The GitHub repository annadeja/neural-gartic contains a labelled image folder "data" with 12 categories: apple, banana, carrot, cucumber, daisy, eggplant, hydrangea, orange, orchid, rose, tomato, watermelon. Examples follow, each with its label.

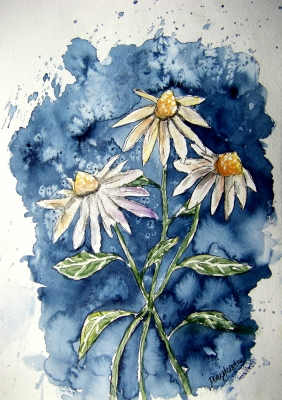
Label: daisy

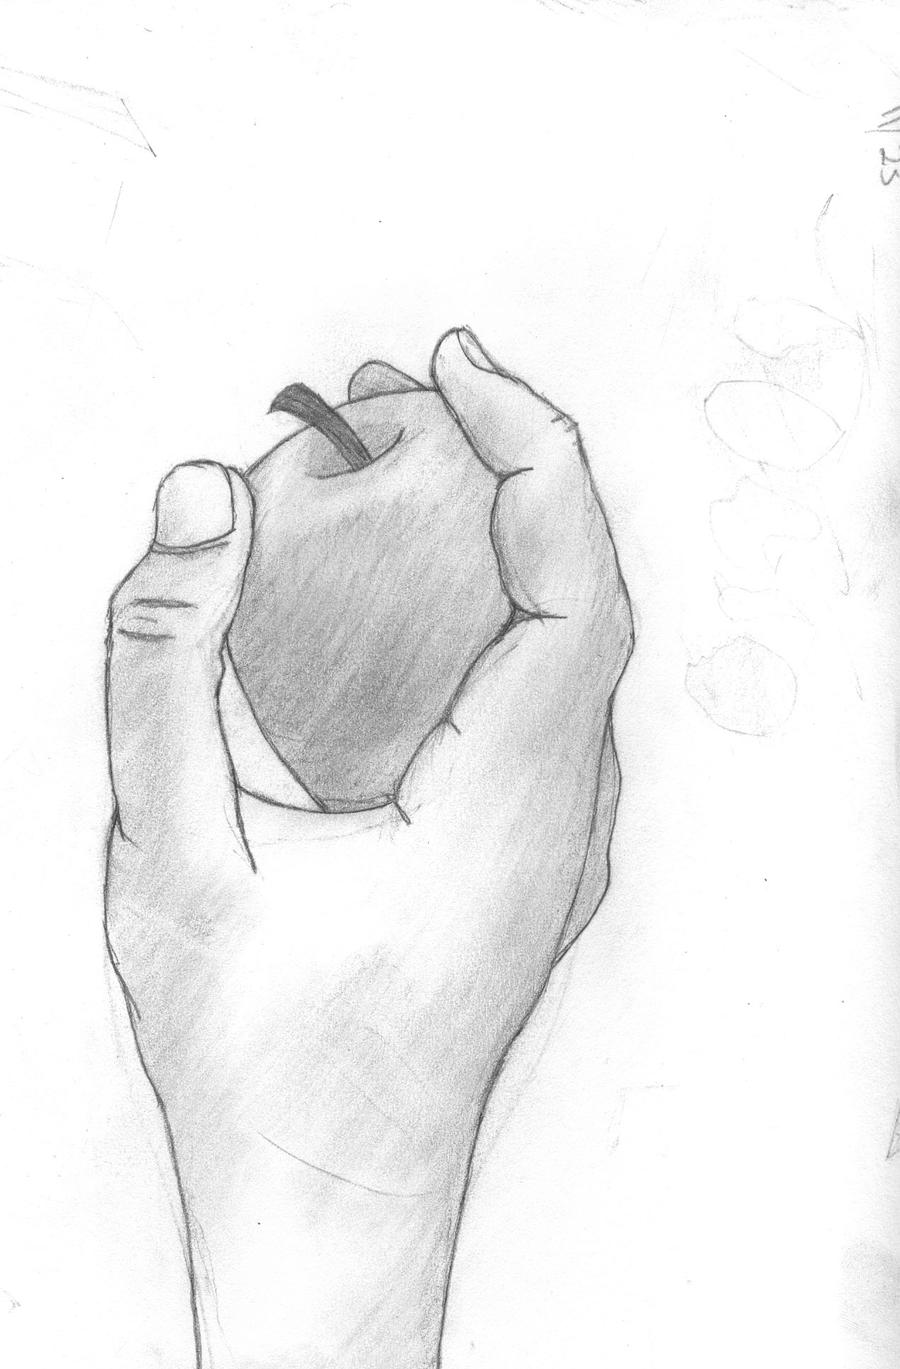
Label: apple

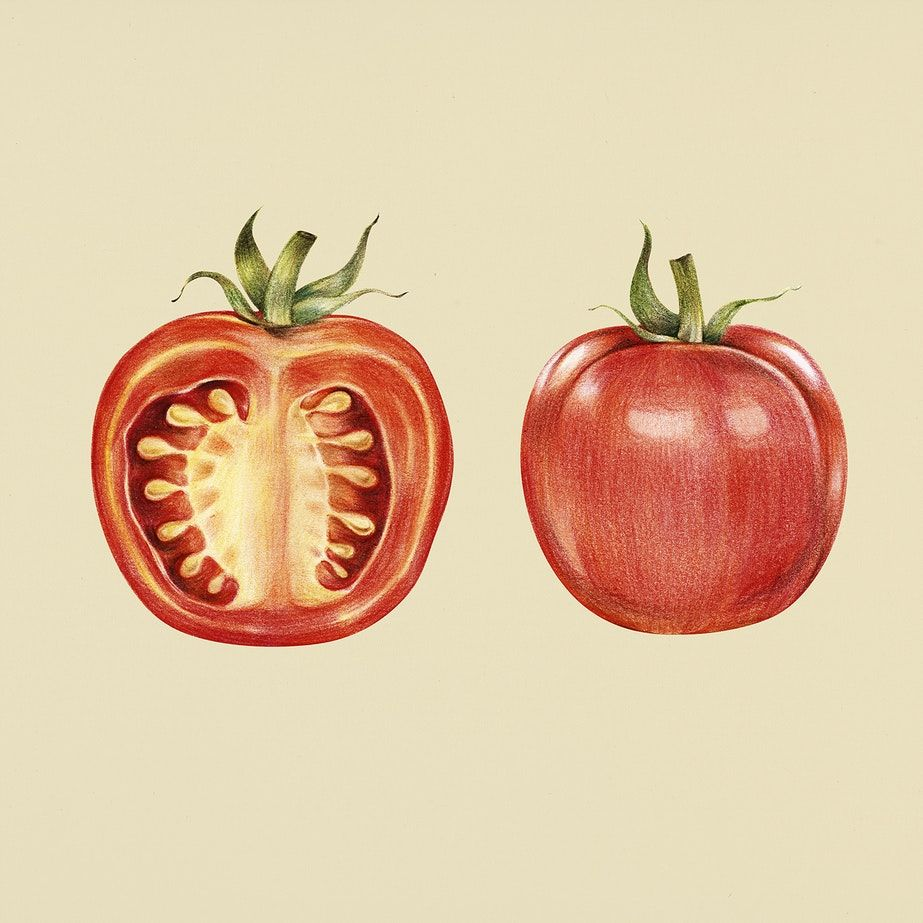
Label: tomato

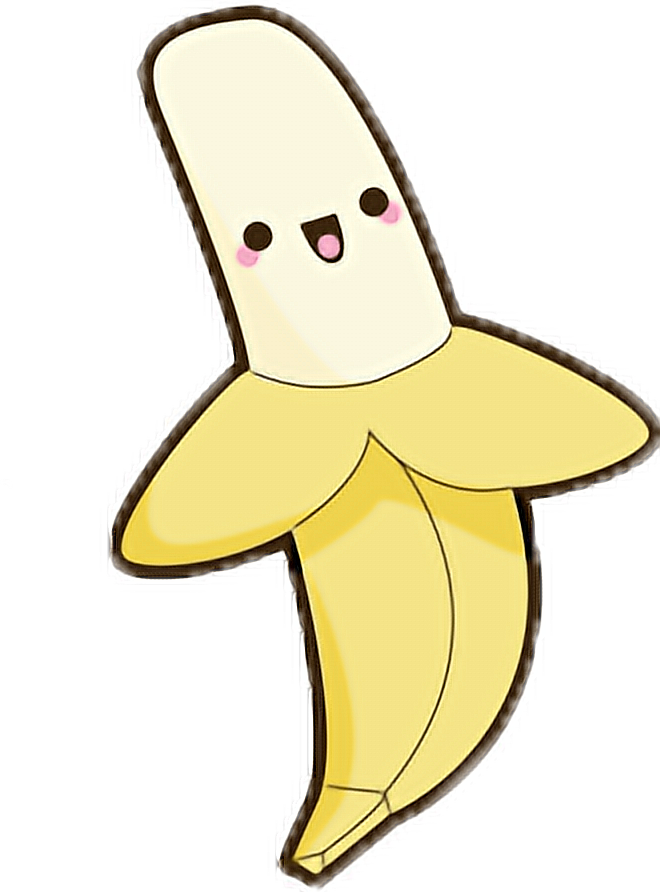
Label: banana

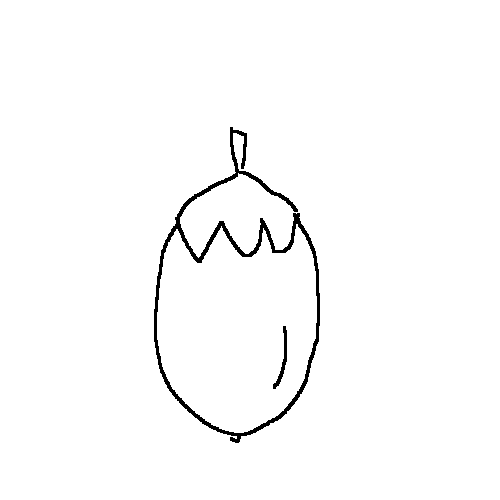
Label: eggplant

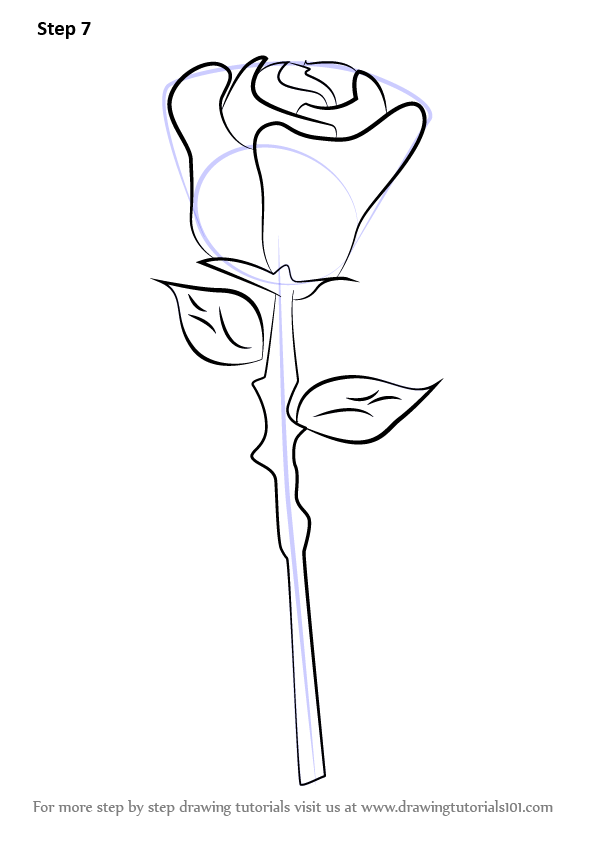
Label: rose
